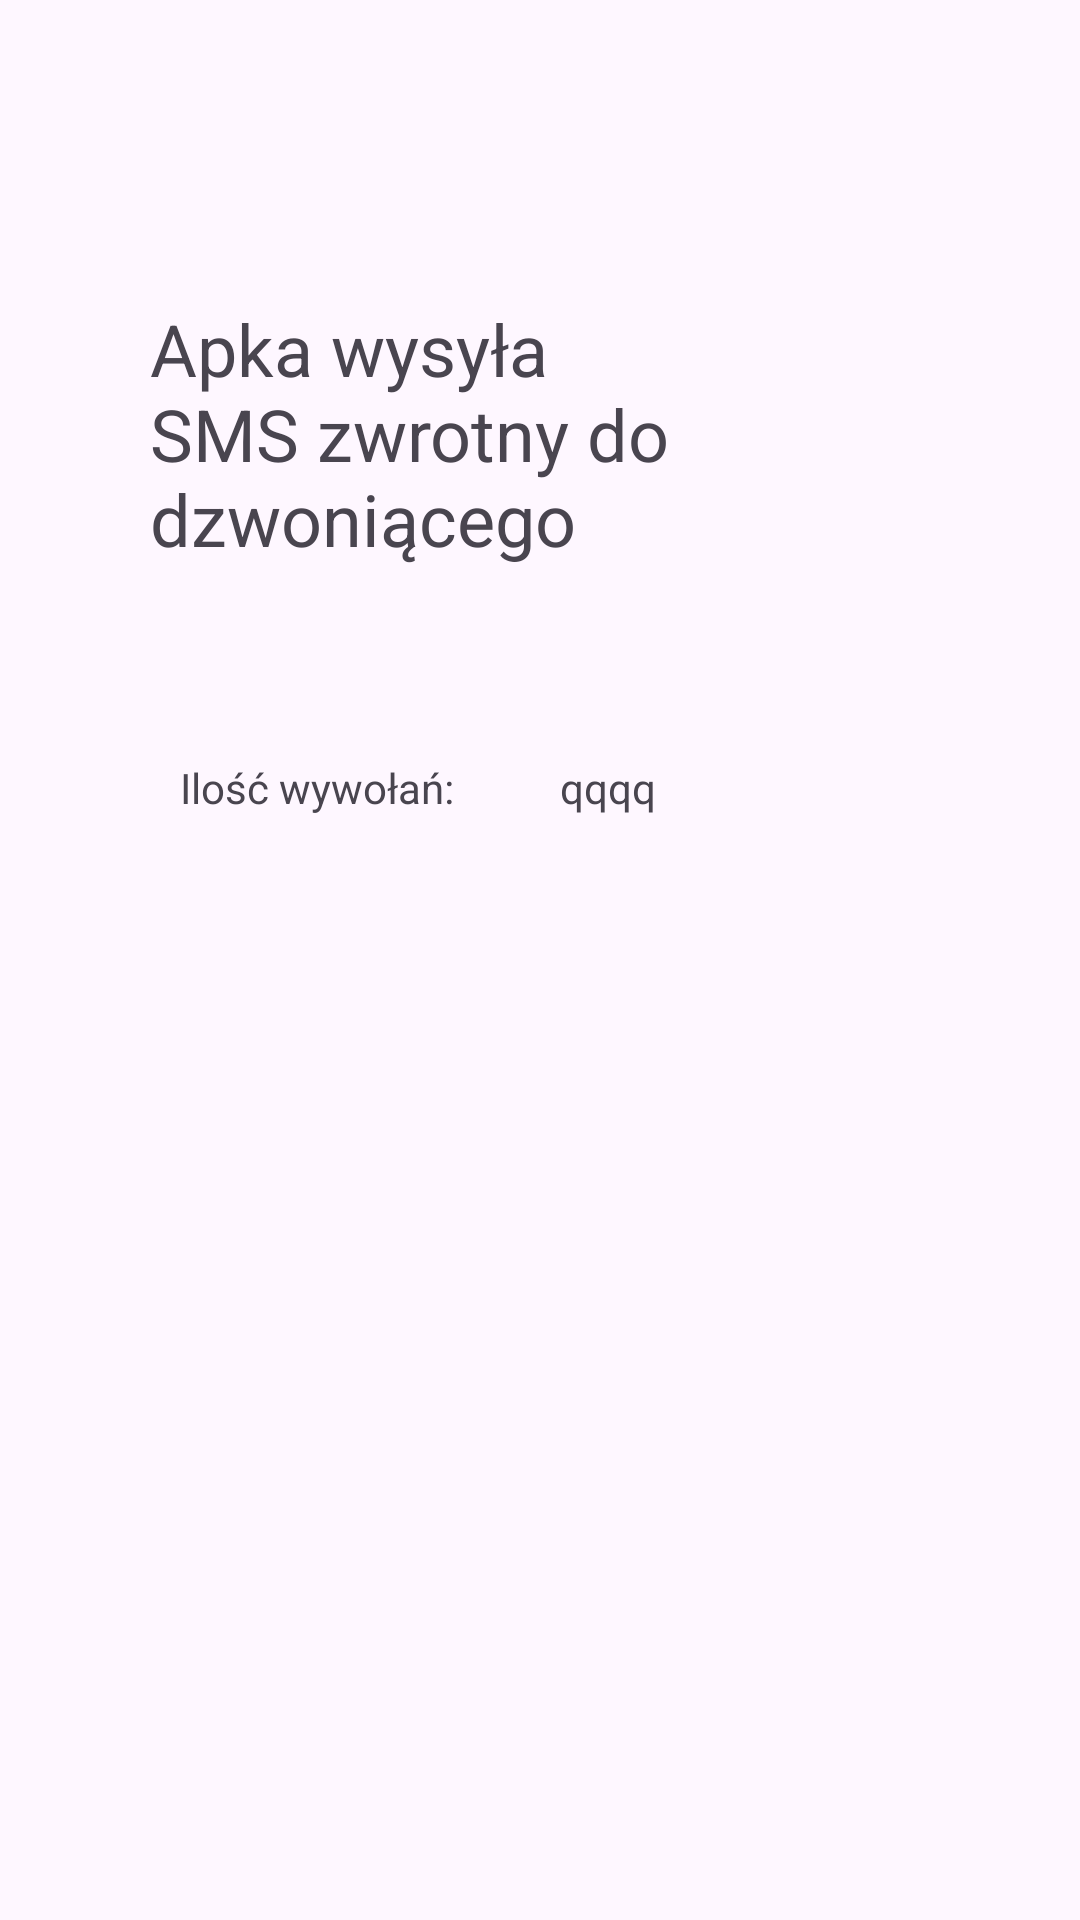

Write the Android layout XML for this screen, with the resource values it uses.
<!-- AndroidManifest.xml: application theme Theme.Sms3 -->
<!-- res/layout/activity_main.xml -->
<?xml version="1.0" encoding="utf-8"?>
<androidx.constraintlayout.widget.ConstraintLayout xmlns:android="http://schemas.android.com/apk/res/android"
    xmlns:app="http://schemas.android.com/apk/res-auto"
    xmlns:tools="http://schemas.android.com/tools"
    android:layout_width="match_parent"
    android:layout_height="match_parent"
    tools:context=".MainActivity">

    <TextView
        android:id="@+id/fstTxt"
        android:layout_width="match_parent"
        android:layout_height="wrap_content"
        android:layout_marginLeft="50dp"
        android:layout_marginTop="100dp"
        android:layout_marginRight="50dp"
        android:text="Apka wysyła SMS zwrotny do dzwoniącego"
        android:textSize="24dp"
        app:layout_constraintEnd_toEndOf="parent"
        app:layout_constraintStart_toStartOf="parent"
        app:layout_constraintTop_toTopOf="parent" />

    <TextView
        android:id="@+id/textView2"
        android:layout_width="wrap_content"
        android:layout_height="wrap_content"
        android:layout_marginStart="60dp"
        android:layout_marginTop="64dp"
        android:text="Ilość wywołań: "
        app:layout_constraintStart_toStartOf="parent"
        app:layout_constraintTop_toBottomOf="@+id/fstTxt" />

    <TextView
        android:id="@+id/textView3"
        android:layout_width="wrap_content"
        android:layout_height="wrap_content"
        android:layout_marginStart="32dp"
        android:text="qqqq"
        app:layout_constraintBottom_toBottomOf="@+id/textView2"
        app:layout_constraintStart_toEndOf="@+id/textView2"
        app:layout_constraintTop_toTopOf="@+id/textView2"
        tools:ignore="MissingConstraints" />


</androidx.constraintlayout.widget.ConstraintLayout>
<!-- resources referenced by this layout -->
<resources>
  <style name="Theme.Sms3" parent="Base.Theme.Sms3" />
  <style name="Base.Theme.Sms3" parent="Theme.Material3.DayNight.NoActionBar">
          
          
      </style>
</resources>
